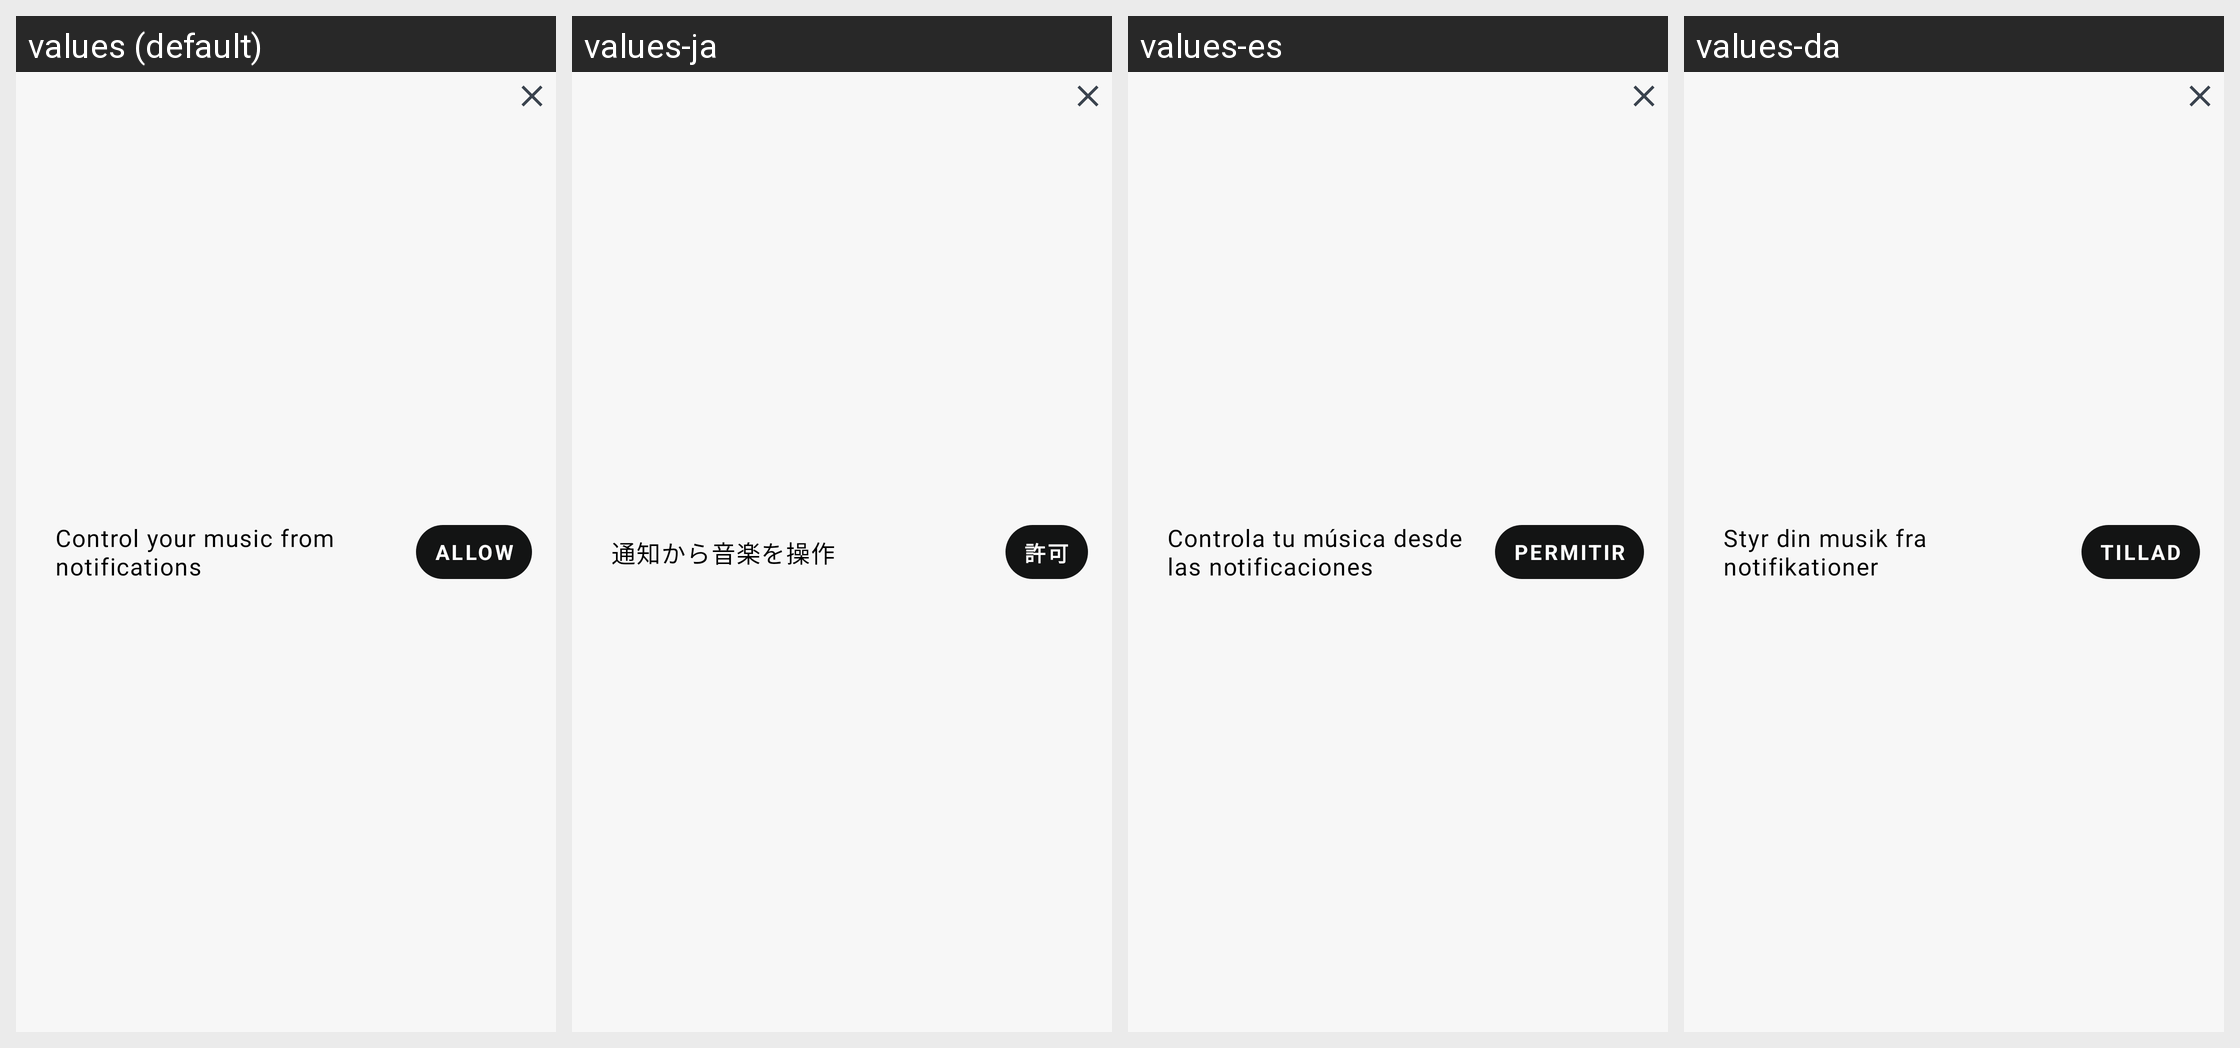

For this localized Android screen grid, give each drawn string resource with its value in every locale shown.
Android screen res/layout/layout_music_permission.xml rendered under 4 locales, left to right: values (default), values-ja, values-es, values-da. Device: Nexus 5 (rendered at 1080×1920; each locale shown at half size, 540×960, under a caption strip naming it); theme Theme.NoiseAudio.
Other locales in the repository, not shown: values-af, values-am, values-ar, values-as, values-be, values-bn, values-bs, values-ca, values-de, values-el, values-en-rGB, values-en-rXC, values-et, values-fi, values-fr, values-fr-rCA, values-gl, values-he, values-hi, values-hr, values-hu, values-it, values-iw, values-ka, values-kk, values-km, values-kn, values-ko, values-kr, values-ky, values-mk, values-nb, values-ne, values-nl, values-or, values-pa, values-pt, values-pt-rBR, values-ro, values-ru, values-sq, values-sr, values-sv, values-ta, values-th, values-tl, values-tr, values-uk, values-vi, values-zh, values-zh-rCN, values-zh-rHK, values-zh-rTW.
Strings drawn on this screen, with the default value and each locale's value (text and hints the layout hard-codes, and strings that could not be matched under every locale, appear in the picture but are not listed):

text_control_your_music_from_notifications
  values: Control your music from notifications
  values-ja: 通知から音楽を操作
  values-es: Controla tu música desde las notificaciones
  values-da: Styr din musik fra notifikationer

text_allow
  values: Allow
  values-ja: 許可
  values-es: Permitir
  values-da: Tillad
